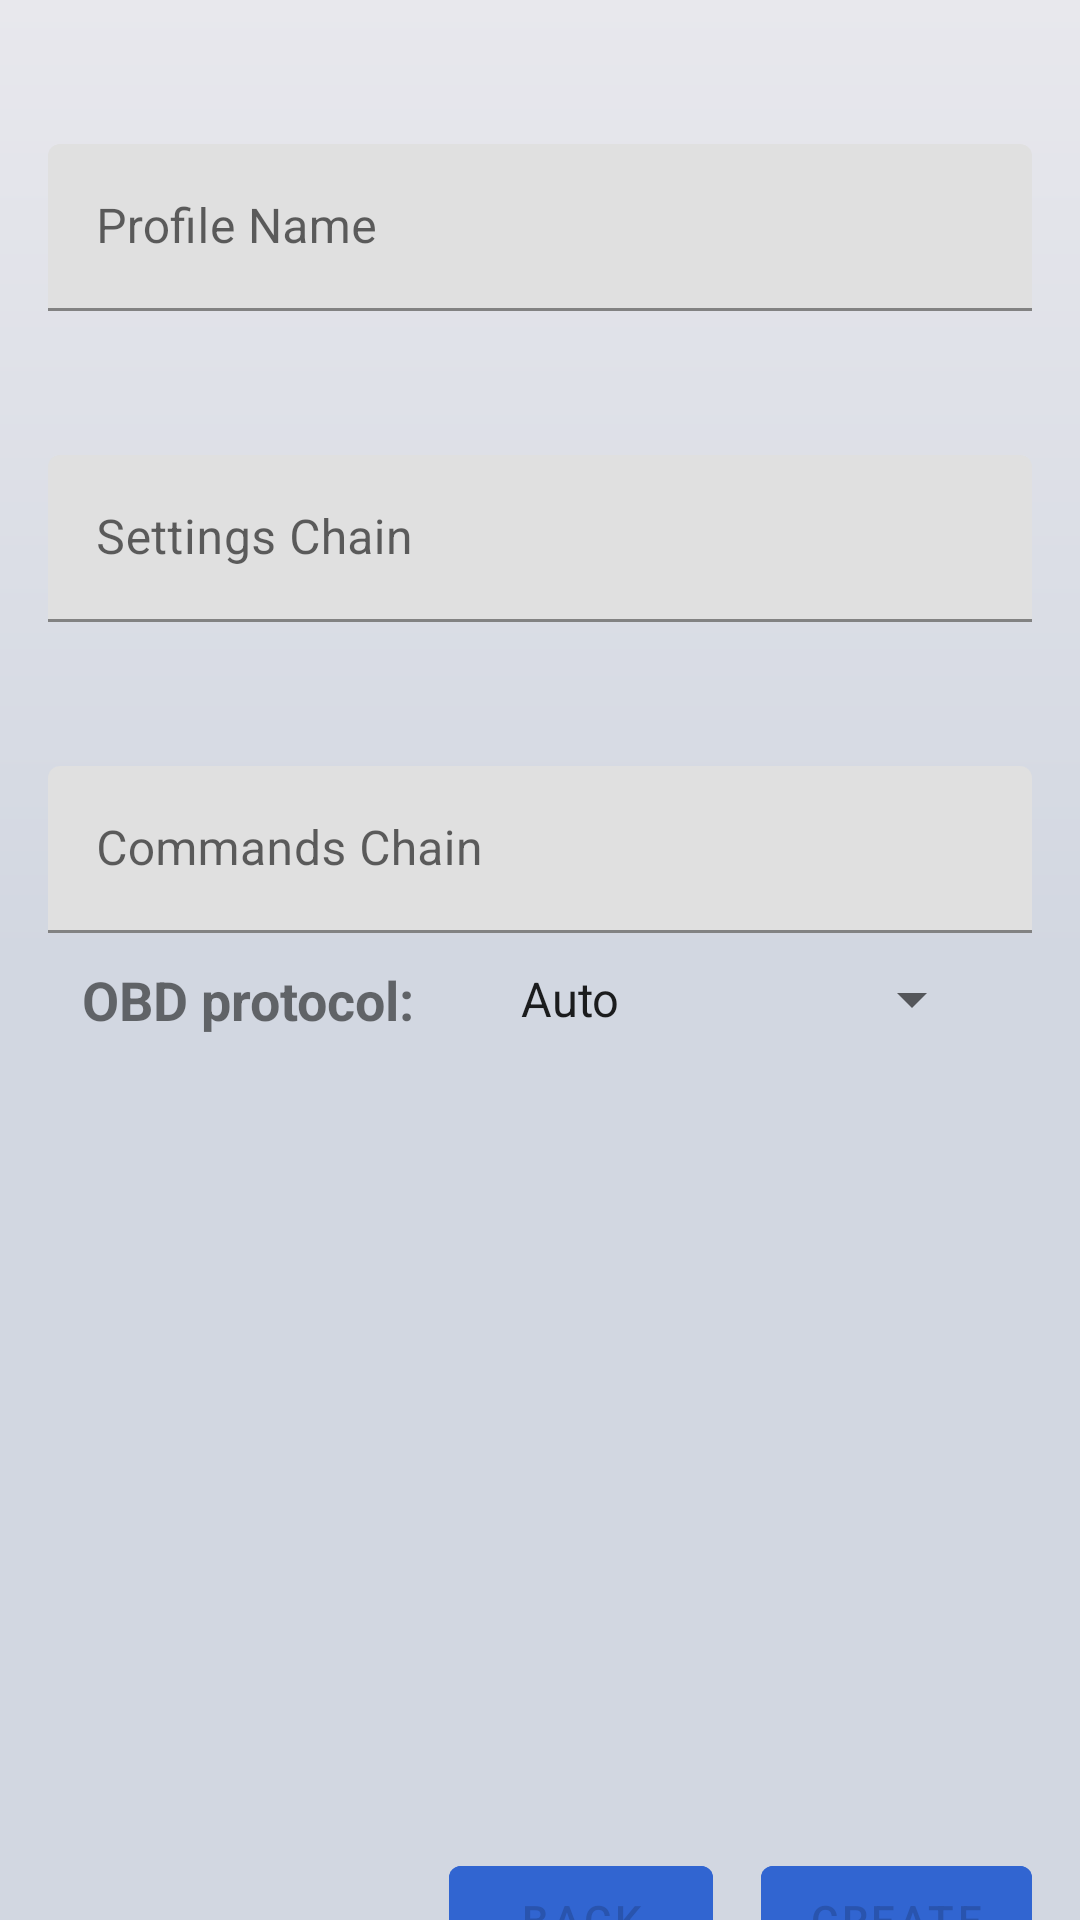

This screen was rendered from an Android layout file. Write that file and the resources it references.
<!-- AndroidManifest.xml: application theme Theme.OBDroid -->
<!-- res/layout/profile_creation_layout.xml -->
<?xml version="1.0" encoding="utf-8"?>
<FrameLayout xmlns:android="http://schemas.android.com/apk/res/android"
    xmlns:app="http://schemas.android.com/apk/res-auto"
    android:layout_width="match_parent"
    android:layout_height="wrap_content"
    android:background="@drawable/fragment_common_background">


    <androidx.constraintlayout.widget.ConstraintLayout
        android:layout_width="match_parent"
        android:layout_height="match_parent">



        <com.google.android.material.textfield.TextInputLayout
            android:id="@+id/til_profile_name"
            android:layout_width="match_parent"
            android:layout_height="wrap_content"
            android:layout_marginHorizontal="16dp"
            android:layout_marginTop="48dp"
            app:hintTextColor="@color/hint_color"
            app:boxStrokeColor="@color/dark_green"
            android:hint="@string/profile_name"
            app:layout_constraintTop_toTopOf="parent">

            <com.google.android.material.textfield.TextInputEditText
                android:id="@+id/et_profile_name"
                android:textCursorDrawable="@drawable/cursor"
                android:layout_width="match_parent"
                android:layout_height="wrap_content" />

        </com.google.android.material.textfield.TextInputLayout>


        <com.google.android.material.textfield.TextInputLayout
            android:id="@+id/til_settings"
            android:layout_width="match_parent"
            android:layout_height="wrap_content"
            android:layout_marginHorizontal="16dp"
            android:layout_marginTop="48dp"
            app:hintTextColor="@color/hint_color"
            app:boxStrokeColor="@color/dark_green"
            android:hint="@string/settings_chain"
            app:layout_constraintTop_toBottomOf="@id/til_profile_name">

            <com.google.android.material.textfield.TextInputEditText
                android:id="@+id/et_settings"
                android:textCursorDrawable="@drawable/cursor"
                android:layout_width="match_parent"
                android:layout_height="wrap_content" />

        </com.google.android.material.textfield.TextInputLayout>


        <com.google.android.material.textfield.TextInputLayout
            android:id="@+id/til_commands"
            android:layout_width="match_parent"
            android:layout_height="wrap_content"
            android:layout_marginHorizontal="16dp"
            android:layout_marginTop="48dp"
            app:boxStrokeColor="@color/dark_green"
            app:hintTextColor="@color/hint_color"
            android:hint="@string/commands_chain"
            app:layout_constraintTop_toBottomOf="@id/til_settings">

            <com.google.android.material.textfield.TextInputEditText
                android:id="@+id/et_commands"
                android:textCursorDrawable="@drawable/cursor"
                android:layout_width="match_parent"
                android:layout_height="wrap_content" />

        </com.google.android.material.textfield.TextInputLayout>

        <TextView
            android:id="@+id/protocols_title"
            android:layout_width="wrap_content"
            android:layout_height="wrap_content"
            android:textSize="18sp"
            android:textStyle="bold"
            android:text="@string/obd_protocol_title"
            app:layout_constraintStart_toStartOf="parent"
            app:layout_constraintEnd_toStartOf="@id/proto_list"
            app:layout_constraintTop_toTopOf="@id/proto_list"
            app:layout_constraintBottom_toBottomOf="@id/proto_list"
            />

        <Spinner
            android:id="@+id/proto_list"
            android:layout_width="0dp"
            android:layout_height="match_parent"
            android:layout_marginHorizontal="16dp"
            android:entries="@array/available_profiles"
            android:textSize="18sp"
            android:layout_marginTop="26dp"
            app:layout_constraintTop_toBottomOf="@id/til_commands"
            app:layout_constraintEnd_toEndOf="@id/til_commands"
            app:layout_constraintStart_toStartOf="@id/back_button"
             />


        <com.google.android.material.button.MaterialButton
            android:id="@+id/create_profile"
            android:layout_width="wrap_content"
            android:layout_height="wrap_content"
            android:layout_margin="16dp"
            android:backgroundTint="@color/light_blue"
            android:text="@string/create"
            app:layout_constraintBottom_toBottomOf="parent"
            app:layout_constraintEnd_toEndOf="parent"
            app:layout_constraintTop_toBottomOf="@id/proto_list" />


        <com.google.android.material.button.MaterialButton
            android:id="@+id/back_button"
            android:layout_width="wrap_content"
            android:layout_height="wrap_content"
            android:layout_margin="16dp"
            android:backgroundTint="@color/light_blue"
            android:text="@string/back"
            app:layout_constraintBottom_toBottomOf="parent"
            app:layout_constraintEnd_toStartOf="@+id/create_profile"
            app:layout_constraintTop_toBottomOf="@id/proto_list" />


    </androidx.constraintlayout.widget.ConstraintLayout>
</FrameLayout>
<!-- resources referenced by this layout -->
<resources>
  <string-array name="available_profiles" translatable="false">
          <item name="profile_undefined">Auto</item>
          <item name="profile_sae_1850_pwm">SAE J1850 PWM</item>
          <item name="profile_sae_1850_vpw">SAE J1850 VPW</item>
          <item name="profile_iso9141">ISO 9141 2</item>
          <item name="profile_iso14230">ISO 14230 4 5kb</item>
          <item name="profile_iso14230f">ISO 14230 4 FAST INIT</item>
          <item name="profile_iso15765_11_500">ISO 15765 4 CAN 11bit ID 500kb</item>
          <item name="profile_iso15765_29_500">ISO_15765 4 CAN_29 bit ID 500kb</item>
          <item name="profile_iso15765_11_250">ISO 15765 4 CAN 11 bit ID 250kb</item>
          <item name="profile_iso15765_29_250">ISO 15765 4 CAN_29 bit ID 250kb</item>
          <item name="profile_sae_j1939">SAE J1939 CAN 29 bit ID 250kb</item>
      </string-array>
  <color name="dark_green">#314933</color>
  <color name="hint_color">#373737</color>
  <color name="light_blue">#3165D1</color>
  <!-- drawable fragment_common_background (drawable) -->
  <?xml version="1.0" encoding="utf-8"?>
  <shape xmlns:android="http://schemas.android.com/apk/res/android"
      android:shape="rectangle">
      <gradient
          android:angle="60"
          android:centerColor="#D2D7E1"
          android:endColor="#D2D7E1"
          android:startColor="#E8E8ED"
          android:type="linear" />
  </shape>
  <string name="back">Back</string>
  <string name="commands_chain">Commands Chain</string>
  <string name="create">Create</string>
  <string name="obd_protocol_title">OBD protocol:</string>
  <string name="profile_name">Profile Name</string>
  <string name="settings_chain">Settings Chain</string>
  <style name="Theme.OBDroid" parent="Theme.MaterialComponents.DayNight.DarkActionBar">
          
          <item name="colorPrimary">@color/primary</item>
          <item name="colorPrimaryVariant">@color/primary_dark</item>
          <item name="colorOnPrimary">@color/primary_light</item>
          
          <item name="colorSecondary">@color/secondary</item>
          <item name="colorSecondaryVariant">@color/secondary_dark</item>
          <item name="colorOnSecondary">@color/black</item>
          
          <item name="android:statusBarColor" tools:targetApi="l">@color/status_bar</item>
          
      </style>
  <color name="primary">#074E88</color>
  <color name="primary_dark">@color/status_bar</color>
  <color name="primary_light">@color/blue</color>
  <color name="secondary">@color/blue</color>
  <color name="secondary_dark">#b6c2b7</color>
  <color name="black">#FF000000</color>
  <color name="status_bar">#0C6BB8</color>
  <color name="blue">#2954AE</color>
</resources>
